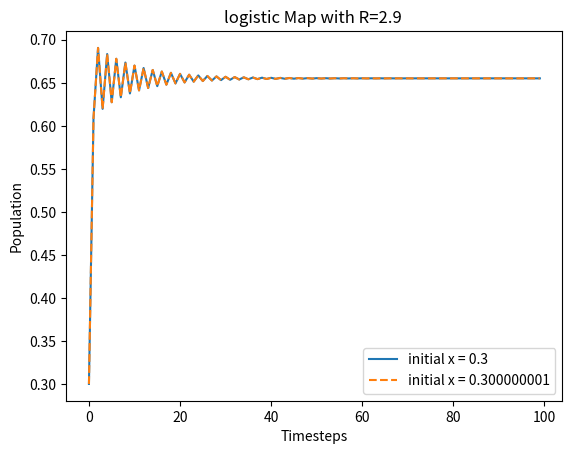
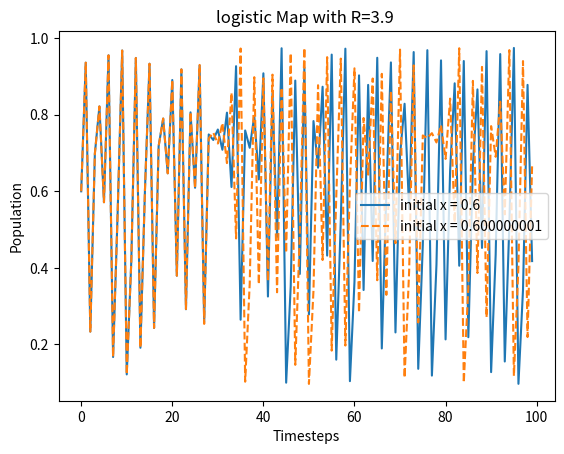

Reproduce these figures in Python, in order.
# The purpose of this python script is to build the graphs
# needed for part1. I bassically duplicate this code exactly
# in the 10000 step file. this is to build the discretized 
# data to feed to the JIDT tool. I use more time steps to 
# better understand the true entropy.
# Implemented by Siri Khalsa.
import matplotlib.pyplot as plt
import numpy as np

#Part 1 figure1a
r1 = 2.9 # to analyze non chaotic behavior.
r2 = 3.9 # to analyze chaotic behavior
timesteps = 100

xnot_r1_1 = 0.3
xnot_r1_2 = 0.300000001
xnot_r2_1 = 0.6
xnot_r2_2 = 0.600000001

# init and declare lists to store x vals 
xval_r1_1 = list(np.zeros(timesteps))
xval_r1_2 = list(np.zeros(timesteps))
xval_r2_1 = list(np.zeros(timesteps))
xval_r2_2 = list(np.zeros(timesteps))

# init xnot for each xval list
xval_r1_1[0] = xnot_r1_1
xval_r1_2[0] = xnot_r1_2
xval_r2_1[0] = xnot_r2_1
xval_r2_2[0] = xnot_r2_2

def logistic_map(x,r):
    return r*x*(1-x)

# populate vals  r1_1
for i in range(1,timesteps):
    x = xval_r1_1[i-1]
    xval_r1_1[i] = logistic_map(x,r1)

# populate vals  r1_2
for i in range(1,timesteps):
    x = xval_r1_2[i-1]
    xval_r1_2[i] = logistic_map(x,r1)

# populate vals  r2_1
for i in range(1,timesteps):
    x = xval_r2_1[i-1]
    xval_r2_1[i] = logistic_map(x,r2)

# populate vals  r2_2
for i in range(1,timesteps):
    x = xval_r2_2[i-1]
    xval_r2_2[i] = logistic_map(x,r2)

# okay now it is time to graph!
fig1 = plt.figure()
plt.plot(range(0,timesteps),xval_r1_1, label= 'initial x = 0.3')
plt.plot(range(0,timesteps),xval_r1_2,'--', label= 'initial x = 0.300000001')
plt.xlabel('Timesteps')
plt.ylabel('Population')
plt.title('logistic Map with R=2.9 ')
plt.legend()
# The key points here are to show that when we have a logistic map
#  with an R that leads to a fixed point attractor then there is
#  not much sensitivity to initial conditions.



fig2 = plt.figure()
plt.plot(range(0,timesteps),xval_r2_1, label= 'initial x = 0.6')
plt.plot(range(0,timesteps),xval_r2_2,'--', label= 'initial x = 0.600000001')
plt.xlabel('Timesteps')
plt.ylabel('Population')
plt.title('logistic Map with R=3.9 ')
plt.legend()
# Now compare the first graph to the second graph with an R that 
# leads to an infinity attractor or chaos. we have initial values 
# that have the same distance from eachother as above. they stay 
# close for about 20 iterations where they change drastically.this 
# emphasizes sensitivity to initial conditions.

plt.show()
